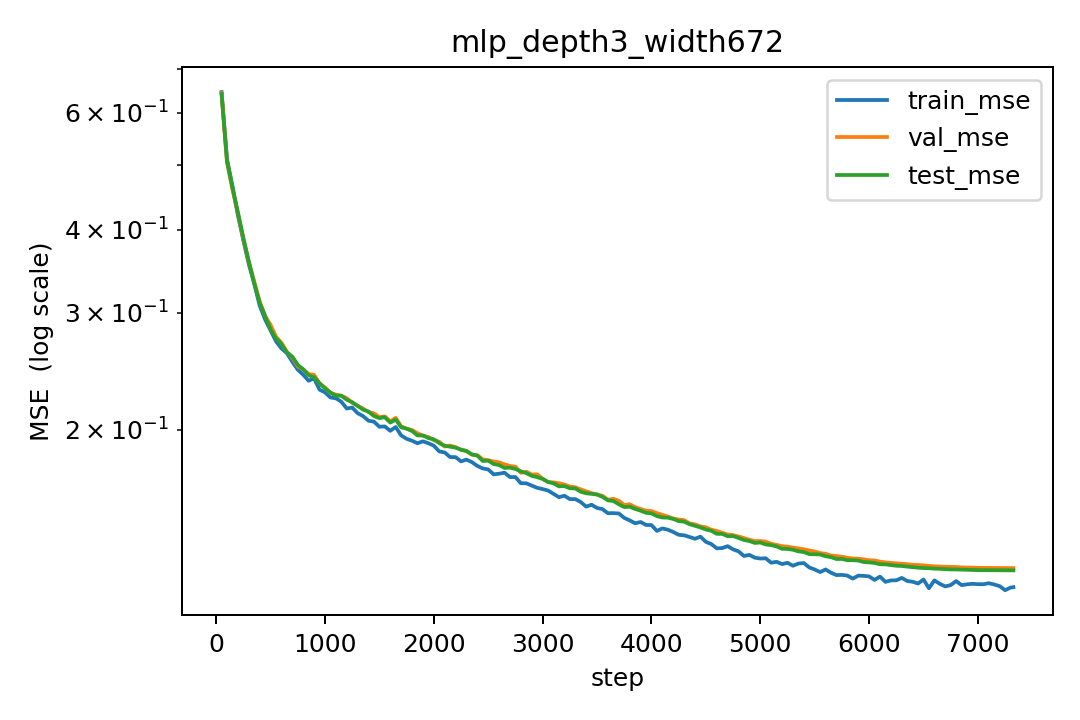

The table this chart was drawn from, first rows:
step, lr, train_mse, val_mse, test_mse
50, 0.0002049, 0.645, 0.6427, 0.6408
100, 0.0004098, 0.511, 0.5052, 0.5078
150, 0.0006148, 0.4658, 0.4601, 0.4629
200, 0.0008197, 0.4207, 0.4237, 0.4249
250, 0.001, 0.3856, 0.3874, 0.3891
300, 0.0009999, 0.355, 0.3581, 0.3585
350, 0.0009995, 0.3318, 0.334, 0.3323
400, 0.0009988, 0.3075, 0.3119, 0.3107
450, 0.0009979, 0.293, 0.2965, 0.2966
500, 0.0009968, 0.2821, 0.2876, 0.2831
550, 0.0009954, 0.2716, 0.2759, 0.2744
600, 0.0009938, 0.265, 0.2703, 0.269
650, 0.000992, 0.2607, 0.262, 0.2613
700, 0.0009898, 0.2531, 0.2566, 0.2576
750, 0.0009875, 0.2461, 0.249, 0.2503
800, 0.0009849, 0.2419, 0.2464, 0.2465
850, 0.0009821, 0.2368, 0.2425, 0.2414
900, 0.000979, 0.2389, 0.2418, 0.2398
950, 0.0009757, 0.2297, 0.2348, 0.2348
1000, 0.0009722, 0.2276, 0.2314, 0.2307
1050, 0.0009685, 0.2235, 0.2272, 0.2274
1100, 0.0009645, 0.2229, 0.2257, 0.2249
1150, 0.0009602, 0.2203, 0.2249, 0.2249
1200, 0.0009558, 0.2151, 0.223, 0.2218
1250, 0.0009511, 0.2158, 0.2194, 0.2199
1300, 0.0009462, 0.2117, 0.2172, 0.2171
1350, 0.0009411, 0.2095, 0.2151, 0.2143
1400, 0.0009358, 0.2062, 0.2125, 0.2128
1450, 0.0009303, 0.2055, 0.2115, 0.2096
1500, 0.0009245, 0.2019, 0.2088, 0.2081
1550, 0.0009185, 0.2021, 0.2093, 0.2087
1600, 0.0009124, 0.1991, 0.2057, 0.2049
1650, 0.000906, 0.2018, 0.2082, 0.207
1700, 0.0008994, 0.196, 0.2022, 0.2016
1750, 0.0008926, 0.1937, 0.2006, 0.2006
1800, 0.0008857, 0.1924, 0.1997, 0.199
1850, 0.0008785, 0.1907, 0.1975, 0.1959
1900, 0.0008712, 0.192, 0.1957, 0.1959
1950, 0.0008637, 0.1907, 0.1949, 0.1942
2000, 0.000856, 0.1891, 0.1927, 0.1933
2050, 0.0008481, 0.1854, 0.1917, 0.1908
2100, 0.0008401, 0.1847, 0.1885, 0.189
2150, 0.0008318, 0.1818, 0.1892, 0.1884
2200, 0.0008235, 0.1817, 0.1881, 0.1878
2250, 0.0008149, 0.1791, 0.1865, 0.1864
2300, 0.0008062, 0.1802, 0.1857, 0.1856
2350, 0.0007974, 0.1786, 0.1833, 0.1834
2400, 0.0007884, 0.1763, 0.1829, 0.1827
2450, 0.0007793, 0.1747, 0.1803, 0.1793
2500, 0.00077, 0.1741, 0.1798, 0.1795
2550, 0.0007606, 0.1712, 0.179, 0.1774
2600, 0.0007511, 0.1716, 0.1785, 0.1768
2650, 0.0007414, 0.1721, 0.1773, 0.175
2700, 0.0007317, 0.1696, 0.1762, 0.1752
2750, 0.0007218, 0.1696, 0.1758, 0.1744
2800, 0.0007118, 0.166, 0.1721, 0.173
2850, 0.0007017, 0.1659, 0.1727, 0.1719
2900, 0.0006915, 0.1647, 0.1711, 0.1703
2950, 0.0006812, 0.1634, 0.1712, 0.1695
3000, 0.0006708, 0.1626, 0.1686, 0.1685
... 87 more rows
